Run: headless pygame with SDL's dummy video driver; simulated clock (each Clock.tick advances the game by its frame time, no real sleeping); random seed 0; keys injected as events and as key.get_pressed() state; mouse plan: one left click at the window centre at the start of phase 2, then a move to the lower-right quarter at the start of phase 3.
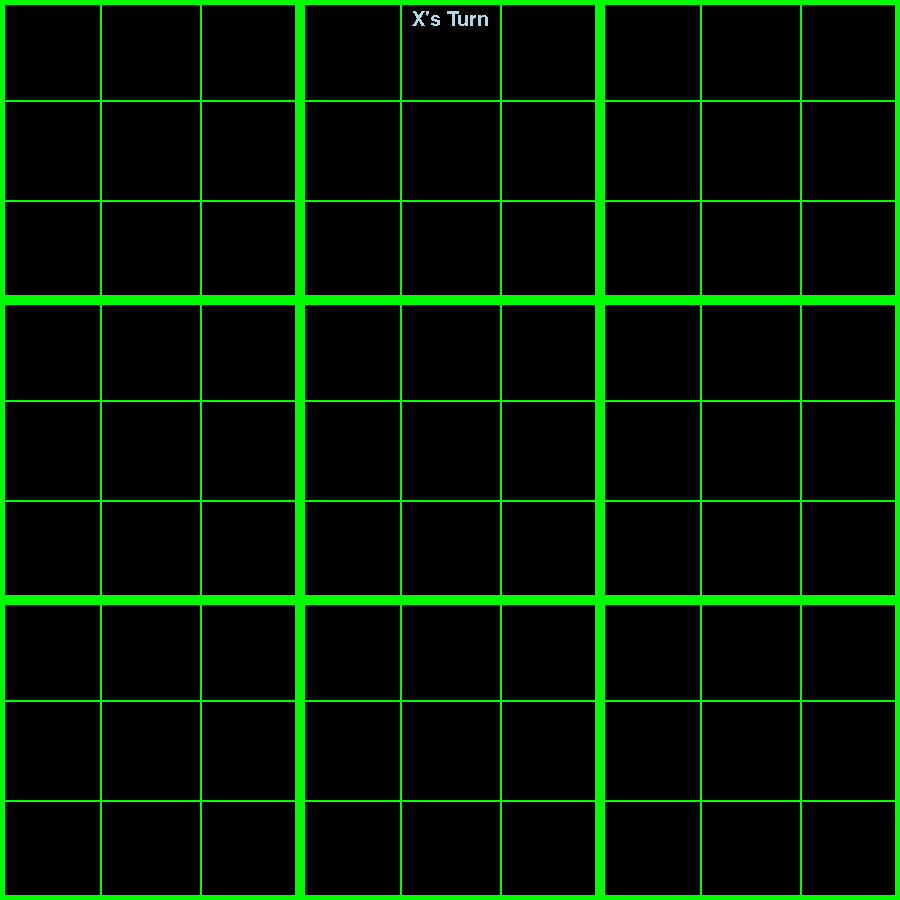
Frame 1 of 4 · flips 1–60 · no input
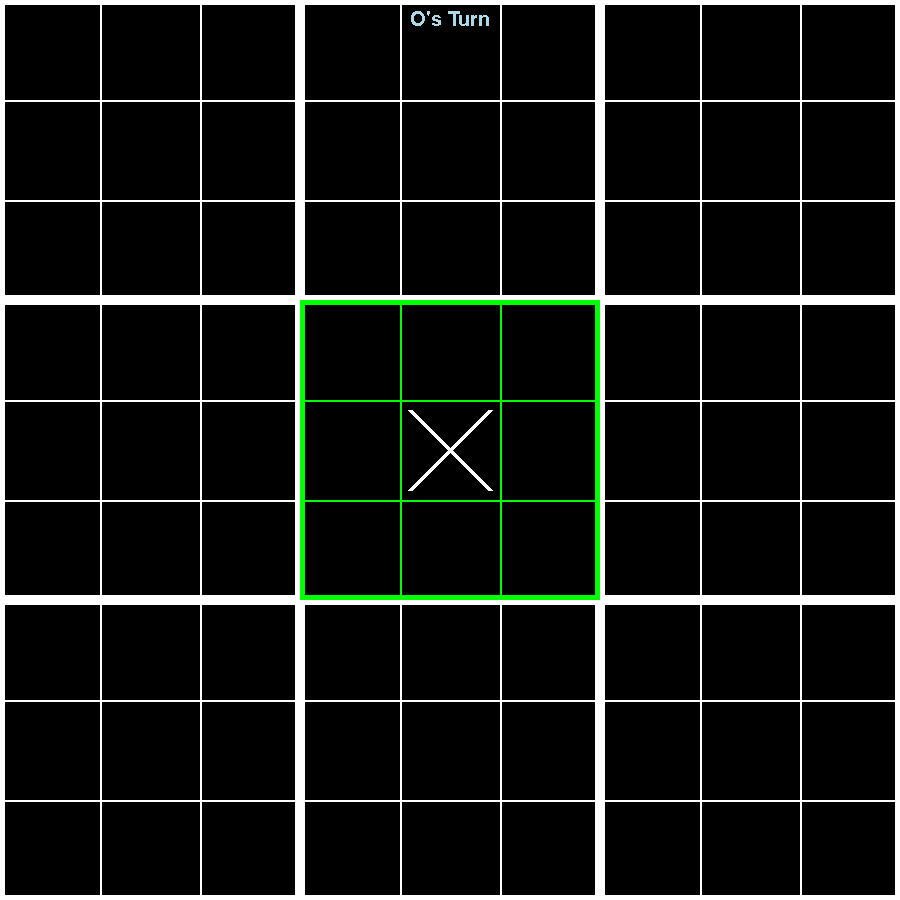
Frame 2 of 4 · flips 61–180 · clicked the window centre · tapped SPACE, RETURN · held RIGHT (→), D
Frame 3 of 4 · flips 181–300 · moved the mouse to the lower-right quarter · held DOWN (↓), S · screen unchanged from frame 2, image omitted
Frame 4 of 4 · flips 301–420 · held LEFT (←), A, UP (↑), W · screen unchanged from frame 3, image omitted

The pygame program that drew these frames:

# -*- coding: utf-8 -*-
"""
Created on Mon Jul 10 11:53:55 2023

@author: ian.michael.bollinger@gmail.com with the help of ChatGPT 4.0

Meta-Tac-Toe is an exciting twist on the classic game of Tic-Tac-Toe.
The game board is a 3x3 grid, and each cell in this grid contains another 3x3 grid known as a "small board".
The objective is to win the "meta-board" by securing three small boards in a row, either horizontally, vertically, or diagonally.

"""
import pygame
import sys, subprocess

try:
    # Initialize Pygame
    pygame.init()
except:
    # if module not found try installing pygame
    pygame_cmd = ['conda',
                  'install', '-y',
                  '-c', 'conda-forge',
                  'pygame==2.5.1']
    print(f"CMD:\t{' '.join(pygame_cmd)}")
    mamba_result = subprocess.check_call(pygame_cmd,
                                         stdout=subprocess.DEVNULL,
                                         stderr=subprocess.DEVNULL)
    if mamba_result == 0:
        print(f'PASS:\tSuccessfully installed: pygame')
    else:
        print(f'ERROR:\tUnable to install: pygame')

# Constants
WINDOW_SIZE = (900, 900)
GRID_SIZE = 3
META_GRID_SIZE = GRID_SIZE * GRID_SIZE
GRID_CELL_SIZE = WINDOW_SIZE[0] // META_GRID_SIZE

# Colors
WHITE = (255, 255, 255)
BLACK = (0, 0, 0)
GREEN = (0, 255, 0)
LIGHT_BLUE = (173, 216, 230)

# Initialize font
pygame.font.init()
myfont = pygame.font.SysFont('Avenir', 30)

# Create screen object
screen = pygame.display.set_mode(WINDOW_SIZE)

# Set window title
pygame.display.set_caption('Meta-Tac-Toe')

# Initialize game state variables
meta_board = [[[[' ' for _ in range(GRID_SIZE)] for _ in range(GRID_SIZE)]
               for _ in range(GRID_SIZE)] for _ in range(GRID_SIZE)]
meta_state = [[' ' for _ in range(GRID_SIZE)] for _ in range(GRID_SIZE)]
current_board = None
current_player = 'X'
winner = None

# Function to draw the meta-board and small boards
def draw_meta_board():    
    # Loop through each of the 3x3 meta boards to draw the small boards inside them
    for meta_x in range(GRID_SIZE):
        for meta_y in range(GRID_SIZE):
            x_offset = meta_x * GRID_SIZE * GRID_CELL_SIZE
            y_offset = meta_y * GRID_SIZE * GRID_CELL_SIZE
            border_color = WHITE  # Default color

            # Highlight the next board to play in
            if current_board is not None:
                if (meta_x, meta_y) == current_board and meta_state[meta_x][meta_y] == ' ':
                    border_color = GREEN
            
            # Highlight the whole meta-board when the player has free choice
            elif current_board is None:
                border_color = GREEN
            
            # Draw the internal grid lines for the small boards
            for x in range(1, GRID_SIZE):
                pygame.draw.line(screen, border_color,
                                 (x_offset + x * GRID_CELL_SIZE, y_offset),
                                 (x_offset + x * GRID_CELL_SIZE, y_offset + GRID_SIZE * GRID_CELL_SIZE),
                                 2)
                pygame.draw.line(screen, border_color,
                                 (x_offset, y_offset + x * GRID_CELL_SIZE),
                                 (x_offset + GRID_SIZE * GRID_CELL_SIZE, y_offset + x * GRID_CELL_SIZE),
                                 2)

            # Draw the external border for each small board
            pygame.draw.rect(screen, border_color,
                             (x_offset, y_offset, GRID_SIZE * GRID_CELL_SIZE, GRID_SIZE * GRID_CELL_SIZE),
                             5)

# Function to draw X and O pieces on the board
def draw_pieces():
    for meta_x in range(GRID_SIZE):
        for meta_y in range(GRID_SIZE):
            x_offset = meta_x * GRID_SIZE * GRID_CELL_SIZE
            y_offset = meta_y * GRID_SIZE * GRID_CELL_SIZE

            # Check if this small board has a winner
            small_winner = meta_state[meta_x][meta_y]

            # If a winner exists, draw a large symbol
            if small_winner != ' ':
                x = x_offset + GRID_CELL_SIZE // 2 + GRID_CELL_SIZE
                y = y_offset + GRID_CELL_SIZE // 2 + GRID_CELL_SIZE
                size = GRID_SIZE * GRID_CELL_SIZE // 2 - 10
                
                # Draw square behind the winner's large symbol
                pygame.draw.rect(screen,
                                 BLACK,
                                 (x - size, y - size, 2 * size, 2 * size))
                
                # Draw the winner's large symbol
                if small_winner == 'X':
                    pygame.draw.line(screen,
                                     WHITE,
                                     (x - size, y - size),
                                     (x + size, y + size),
                                     5)
                    pygame.draw.line(screen,
                                     WHITE,
                                     (x + size, y - size),
                                     (x - size, y + size),
                                     5)
                elif small_winner == 'O':
                    pygame.draw.circle(screen,
                                       WHITE,
                                       (x, y),
                                       size,
                                       5)
            else:
                # Draw small pieces
                for i in range(GRID_SIZE):
                    for j in range(GRID_SIZE):
                        x = x_offset + i * GRID_CELL_SIZE
                        y = y_offset + j * GRID_CELL_SIZE
                        
                        # DESCRIPTION
                        if meta_board[meta_x][meta_y][i][j] == 'X':
                            pygame.draw.line(screen,
                                             WHITE,
                                             (x + 10, y + 10),
                                             (x + GRID_CELL_SIZE - 10, y + GRID_CELL_SIZE - 10),
                                             5)
                            pygame.draw.line(screen,
                                             WHITE,
                                             (x + GRID_CELL_SIZE - 10, y + 10),
                                             (x + 10, y + GRID_CELL_SIZE - 10),
                                             5)
                        elif meta_board[meta_x][meta_y][i][j] == 'O':
                            pygame.draw.circle(screen,
                                               WHITE,
                                               (x + GRID_CELL_SIZE // 2, y + GRID_CELL_SIZE // 2),
                                               GRID_CELL_SIZE // 2 - 10,
                                               5)

# Function to check for a winner in a small board
def check_winner_small_board(board):
    """
    Check if there is a winner in the given 3x3 small board.

    Parameters
    ----------
    board : list of list of str
        The 3x3 board to check.

    Returns
    -------
    str or None
        Returns 'X' or 'O' if there is a winner, otherwise returns None.
    """
    # Check each row for a winner
    for row in board:
        if row[0] == row[1] == row[2] and row[0] != ' ':
            return row[0]
    
    # Check each column for a winner
    for col in range(GRID_SIZE):
        if board[0][col] == board[1][col] == board[2][col] and board[0][col] != ' ':
            return board[0][col]
    
    # Check the diagonals for a winner
    if board[0][0] == board[1][1] == board[2][2] and board[0][0] != ' ':
        return board[0][0]
    if board[0][2] == board[1][1] == board[2][0] and board[0][2] != ' ':
        return board[0][2]
    
    return None

# Function to update small board with the winner's symbol
def update_small_board_winner(meta_x, meta_y, winner):
    """
    Update the small board at coordinates (meta_x, meta_y) with the winner's symbol.

    Parameters
    ----------
    meta_x : int
        The x-coordinate of the meta board.
    meta_y : int
        The y-coordinate of the meta board.
    winner : str
        The winner's symbol ('X' or 'O').
    """
    # Fill every cell of the small board with the winner's symbol
    for i in range(GRID_SIZE):
        for j in range(GRID_SIZE):
            meta_board[meta_x][meta_y][i][j] = winner

# Function to check for a winner in the meta-board
def check_winner_meta_board():
    """
    Check if there's a winner in the meta-board.
    Updates the global variable 'winner' if a winner is found.
    """
    global winner
    
    # Check each row in the meta-board for a winner
    for row in meta_state:
        if row[0] == row[1] == row[2] and row[0] != ' ':
            winner = row[0]
            return
    
    # Check each column in the meta-board for a winner
    for col in range(GRID_SIZE):
        if meta_state[0][col] == meta_state[1][col] == meta_state[2][col] and meta_state[0][col] != ' ':
            winner = meta_state[0][col]
            return
    
    # Check the diagonals in the meta-board for a winner
    if meta_state[0][0] == meta_state[1][1] == meta_state[2][2] and meta_state[0][0] != ' ':
        winner = meta_state[0][0]
        return
    if meta_state[0][2] == meta_state[1][1] == meta_state[2][0] and meta_state[0][2] != ' ':
        winner = meta_state[0][2]
        return

# Main game loop
running = True
while running:
    screen.fill(BLACK)
    draw_meta_board()

    # Render turn text
    turn_text = f"{current_player}'s Turn"
    text_surface = myfont.render(turn_text, False, LIGHT_BLUE)
    screen.blit(text_surface, (WINDOW_SIZE[0] // 2 - text_surface.get_width() // 2, 10))

    # Check for game events
    for event in pygame.event.get():
        
        # User input to Quit
        if event.type == pygame.QUIT:
            running = False

        # User Placement
        if event.type == pygame.MOUSEBUTTONDOWN and winner is None:
            # Get the position the user clicked in terms of game
            x, y = event.pos
            meta_x = x // (GRID_SIZE * GRID_CELL_SIZE)
            meta_y = y // (GRID_SIZE * GRID_CELL_SIZE)
            inner_x = (x % (GRID_SIZE * GRID_CELL_SIZE)) // GRID_CELL_SIZE
            inner_y = (y % (GRID_SIZE * GRID_CELL_SIZE)) // GRID_CELL_SIZE
            
            # Check if the clicked cell is valid for placement
            if current_board is None or (current_board == (meta_x, meta_y) and meta_state[meta_x][meta_y] == ' ') or meta_state[meta_x][meta_y] != ' ':
                if meta_board[meta_x][meta_y][inner_x][inner_y] == ' ':
                    meta_board[meta_x][meta_y][inner_x][inner_y] = current_player
                    small_winner = check_winner_small_board(meta_board[meta_x][meta_y])

                    # Check if a user won a small game with the last placement
                    if small_winner:
                        meta_state[meta_x][meta_y] = small_winner
                        update_small_board_winner(meta_x, meta_y, small_winner)
                        check_winner_meta_board()

                    # Set the next board for following player to play in
                    current_board = (inner_x, inner_y)
                    if meta_state[current_board[0]][current_board[1]] != ' ':
                        current_board = None
                    
                    # Set current player
                    current_player = 'O' if current_player == 'X' else 'X'

    # Draw each player's pieces
    draw_pieces()

    # Check if a user won the meta-game
    if winner:
        font = pygame.font.Font(None, 100)
        text = font.render(f"Player {winner} wins!", True, LIGHT_BLUE)
        screen.blit(text, (WINDOW_SIZE[0] // 4, WINDOW_SIZE[1] // 4))
    
    # Update the pygame display
    pygame.display.update()

# Quit the game and system exit on closing
pygame.quit()
sys.exit()
